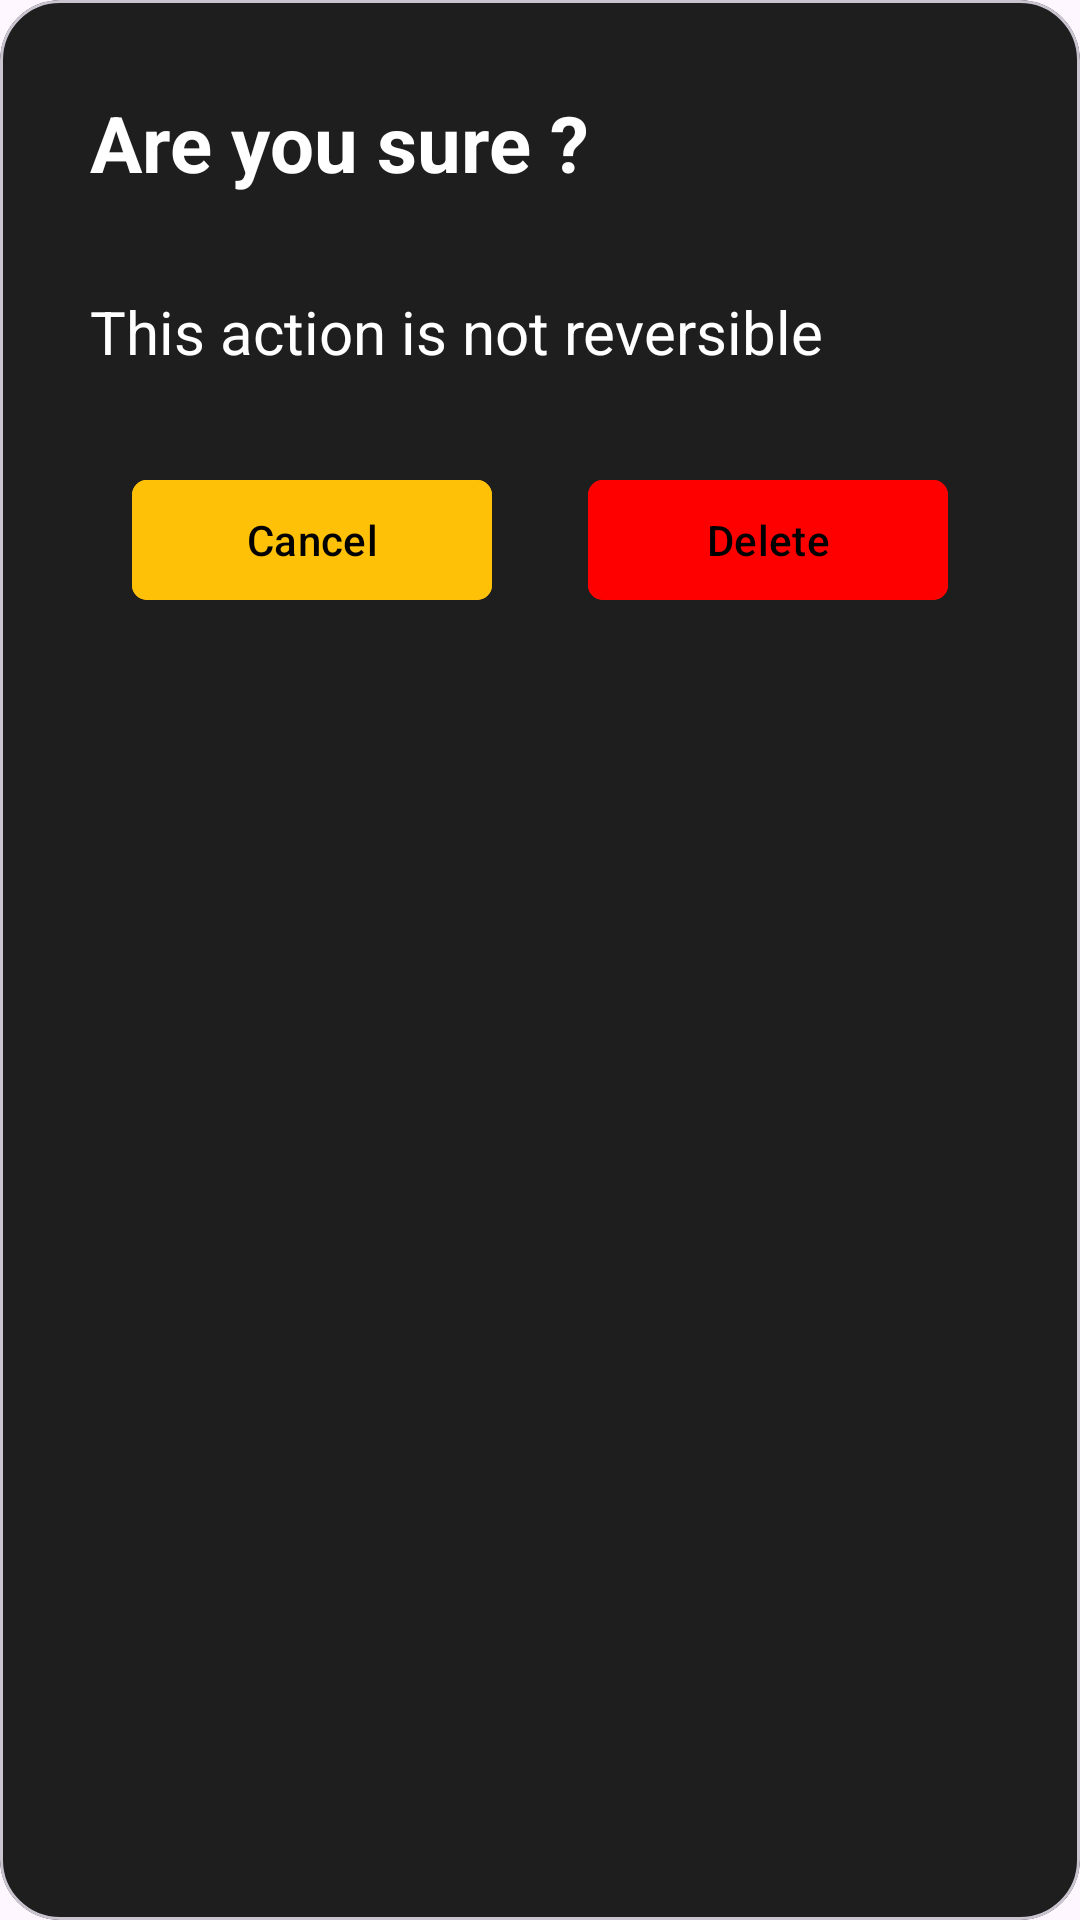

Produce the Android XML layout that renders to this screen, including the resource entries it uses.
<!-- AndroidManifest.xml: application theme Theme.FinanceTracker -->
<!-- res/layout/delete_alert_dialog.xml -->
<?xml version="1.0" encoding="utf-8"?>
<com.google.android.material.card.MaterialCardView xmlns:android="http://schemas.android.com/apk/res/android"
    xmlns:app="http://schemas.android.com/apk/res-auto"
    android:layout_width="match_parent"
    android:layout_height="wrap_content"
    android:layout_margin="@dimen/xxl"
    app:cardBackgroundColor="@color/header"
    app:cardCornerRadius="20dp">

    <LinearLayout
        android:layout_width="match_parent"
        android:layout_height="wrap_content"
        android:gravity="center"
        android:orientation="vertical"
        android:padding="30dp">

        <TextView
            android:layout_width="match_parent"
            android:layout_height="wrap_content"
            android:layout_marginBottom="32dp"
            android:text="@string/are_you_sure"
            android:textColor="@color/white"
            android:textSize="26sp"
            android:textStyle="bold" />

        <TextView
            android:layout_width="match_parent"
            android:layout_height="wrap_content"
            android:text="@string/this_action_is_not_reversible"
            android:textColor="@color/white"
            android:textSize="20sp" />

        <LinearLayout
            android:layout_width="wrap_content"
            android:layout_height="wrap_content"
            android:layout_marginTop="32dp">

            <com.google.android.material.button.MaterialButton
                android:id="@+id/btnCancel"
                android:layout_width="120dp"
                android:layout_height="wrap_content"
                android:layout_marginEnd="32dp"
                android:backgroundTint="@color/darkYellow"
                android:text="@string/cancel"
                android:textColor="@color/black"
                app:cornerRadius="5dp" />

            <com.google.android.material.button.MaterialButton
                android:id="@+id/btnDelete"
                android:layout_width="120dp"
                android:layout_height="wrap_content"
                android:backgroundTint="@color/red"
                android:text="@string/delete"
                android:textColor="@color/black"
                app:cornerRadius="5dp" />
        </LinearLayout>

    </LinearLayout>

</com.google.android.material.card.MaterialCardView>
<!-- resources referenced by this layout -->
<resources>
  <color name="black">#FF000000</color>
  <color name="darkYellow">#FFC107</color>
  <color name="header">#1e1e1e</color>
  <color name="red">#FF0000</color>
  <color name="white">#FFFFFFFF</color>
  <dimen name="xxl">32dp</dimen>
  <string name="are_you_sure">Are you sure ?</string>
  <string name="cancel">Cancel</string>
  <string name="delete">Delete</string>
  <string name="this_action_is_not_reversible">This action is not reversible</string>
  <style name="Theme.FinanceTracker" parent="Base.Theme.FinanceTracker" />
  <style name="Base.Theme.FinanceTracker" parent="Theme.Material3.DayNight.NoActionBar">
          
          
      </style>
</resources>
